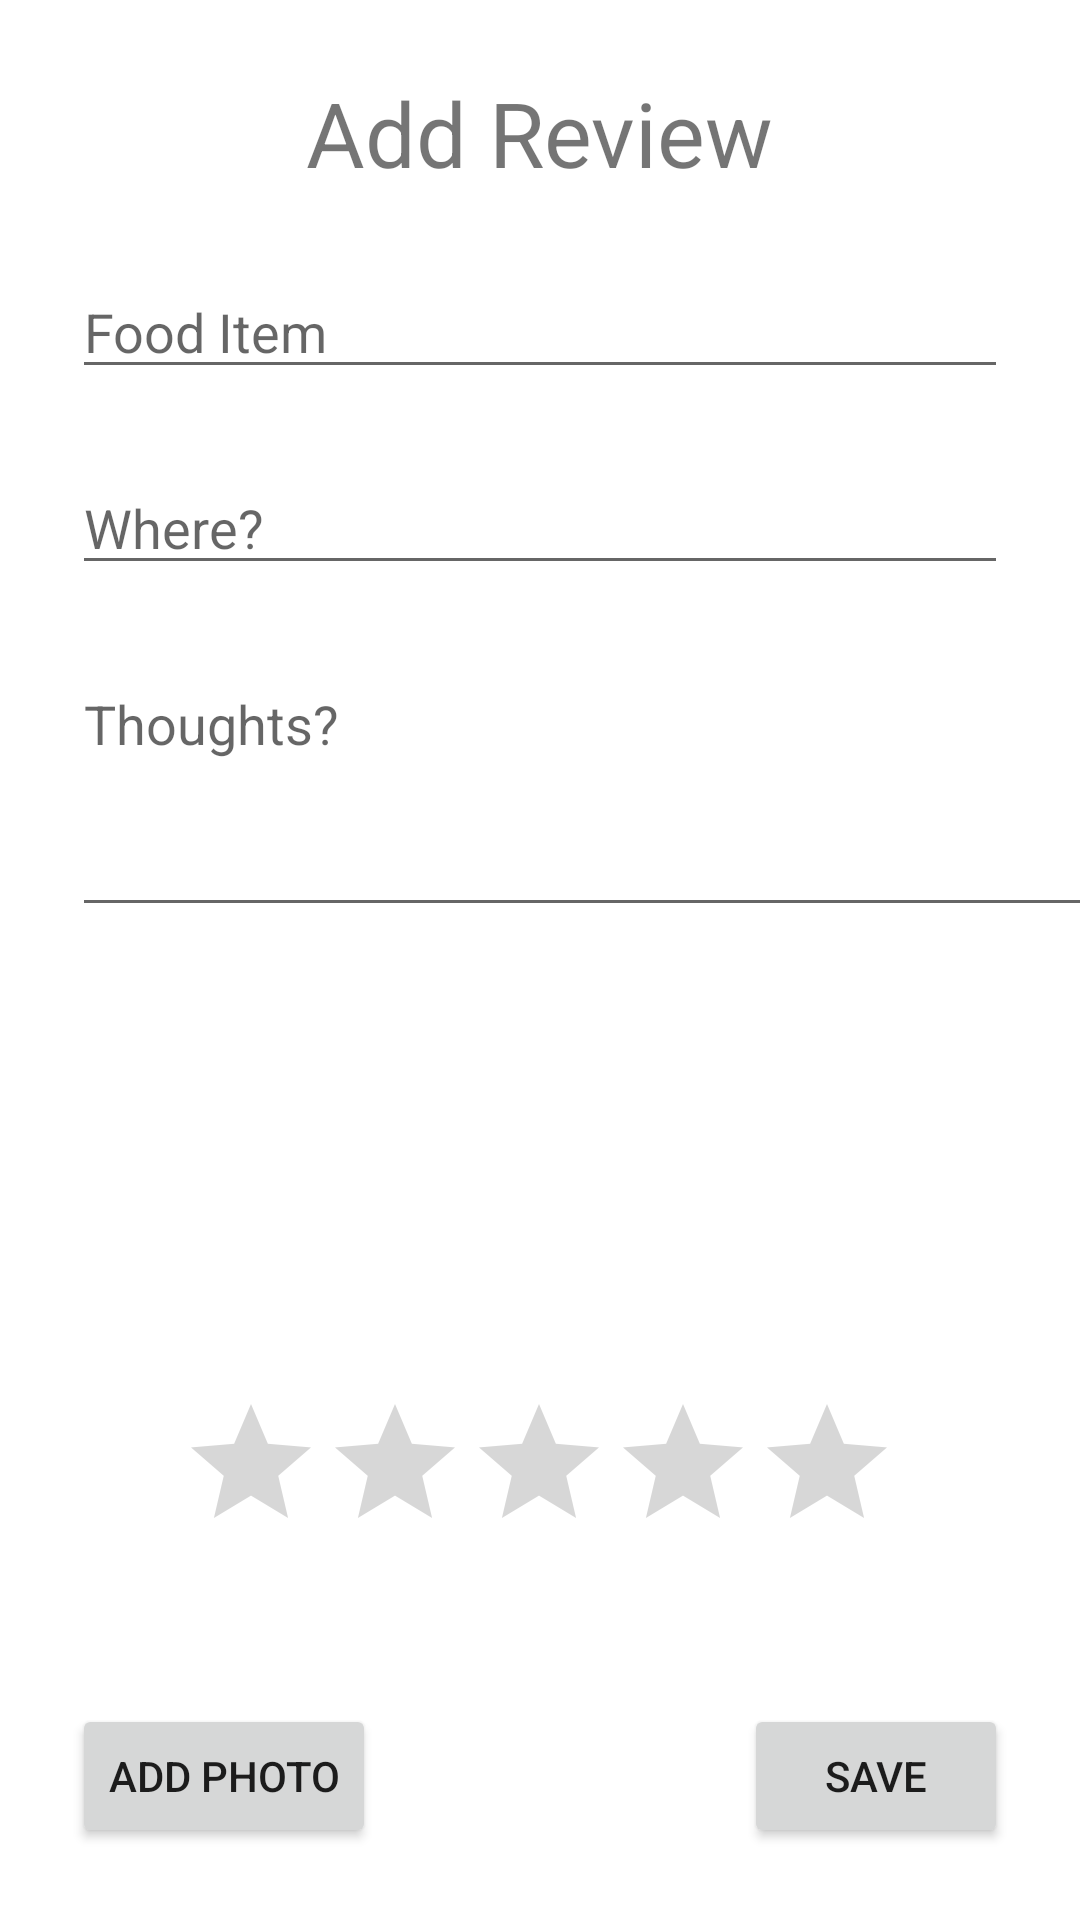

Reconstruct the res/layout file that produces this screen, plus the resources it refers to.
<!-- AndroidManifest.xml: application theme Theme.YelperHelper -->
<!-- res/layout/fragment_add.xml -->
<?xml version="1.0" encoding="utf-8"?>
<androidx.constraintlayout.widget.ConstraintLayout
    xmlns:android="http://schemas.android.com/apk/res/android"
    xmlns:app="http://schemas.android.com/apk/res-auto"
    xmlns:tools="http://schemas.android.com/tools"
    android:layout_width="match_parent"
    android:layout_height="match_parent">

    <EditText
        android:id="@+id/editText_foodItem"
        android:layout_width="0dp"
        android:layout_height="wrap_content"
        android:layout_marginStart="24dp"
        android:layout_marginTop="24dp"
        android:layout_marginEnd="24dp"
        android:ems="10"
        android:hint="Food Item"
        android:inputType="textPersonName"
        app:layout_constraintBottom_toTopOf="@+id/editText_restaurant"
        app:layout_constraintEnd_toEndOf="parent"
        app:layout_constraintHorizontal_bias="0.0"
        app:layout_constraintStart_toStartOf="parent"
        app:layout_constraintTop_toBottomOf="@+id/textView2" />

    <EditText
        android:id="@+id/editText_restaurant"
        android:layout_width="0dp"
        android:layout_height="wrap_content"
        android:layout_marginStart="24dp"
        android:layout_marginTop="24dp"
        android:layout_marginEnd="24dp"
        android:layout_marginBottom="24dp"
        android:ems="10"
        android:hint="Where?"
        android:inputType="text"
        app:layout_constraintBottom_toTopOf="@+id/editText_review"
        app:layout_constraintEnd_toEndOf="parent"
        app:layout_constraintHorizontal_bias="0.0"
        app:layout_constraintStart_toStartOf="parent"
        app:layout_constraintTop_toBottomOf="@+id/editText_foodItem" />

    <RatingBar
        android:id="@+id/addratingBar"
        android:layout_width="wrap_content"
        android:layout_height="wrap_content"
        android:layout_marginBottom="24dp"
        app:layout_constraintBottom_toTopOf="@+id/button_save"
        app:layout_constraintEnd_toEndOf="parent"
        app:layout_constraintHorizontal_bias="0.497"
        app:layout_constraintStart_toStartOf="parent"
        app:layout_constraintTop_toBottomOf="@+id/editText_review"
        app:layout_constraintVertical_bias="0.87" />

    <EditText
        android:id="@+id/editText_review"
        android:layout_width="361dp"
        android:layout_height="90dp"
        android:layout_marginStart="24dp"
        android:layout_marginTop="24dp"
        android:layout_marginEnd="24dp"
        android:ems="10"
        android:gravity="start|top"
        android:hint="Thoughts?"
        android:inputType="textMultiLine"
        app:layout_constraintEnd_toEndOf="parent"
        app:layout_constraintHorizontal_bias="0.0"
        app:layout_constraintStart_toStartOf="parent"
        app:layout_constraintTop_toBottomOf="@+id/editText_restaurant" />

    <TextView
        android:id="@+id/textView2"
        android:layout_width="wrap_content"
        android:layout_height="wrap_content"
        android:layout_marginStart="24dp"
        android:layout_marginTop="24dp"
        android:layout_marginEnd="24dp"
        android:text="Add Review"
        android:textSize="30sp"
        app:autoSizeMaxTextSize="40dp"
        app:autoSizeMinTextSize="30dp"
        app:layout_constraintBottom_toTopOf="@+id/editText_foodItem"
        app:layout_constraintEnd_toEndOf="parent"
        app:layout_constraintStart_toStartOf="parent"
        app:layout_constraintTop_toTopOf="parent"
        app:layout_constraintVertical_bias="1.0" />

    <Button
        android:id="@+id/button_save"
        android:layout_width="wrap_content"
        android:layout_height="wrap_content"
        android:layout_marginStart="32dp"
        android:layout_marginEnd="24dp"
        android:layout_marginBottom="24dp"
        android:text="Save"
        app:layout_constraintBottom_toBottomOf="parent"
        app:layout_constraintEnd_toEndOf="parent"
        app:layout_constraintHorizontal_bias="1.0"
        app:layout_constraintStart_toStartOf="parent" />

    <Button
        android:id="@+id/button_addPhoto"
        android:layout_width="wrap_content"
        android:layout_height="wrap_content"
        android:layout_marginStart="24dp"
        android:layout_marginBottom="24dp"
        android:text="Add Photo"
        app:layout_constraintBottom_toBottomOf="parent"
        app:layout_constraintEnd_toStartOf="@+id/button_save"
        app:layout_constraintHorizontal_bias="0.0"
        app:layout_constraintStart_toStartOf="parent" />

    <ImageView
        android:id="@+id/imageView_camera"
        android:layout_width="155dp"
        android:layout_height="174dp"
        app:layout_constraintBottom_toTopOf="@+id/addratingBar"
        app:layout_constraintEnd_toEndOf="parent"
        app:layout_constraintStart_toStartOf="parent"
        app:layout_constraintTop_toBottomOf="@+id/editText_review"
        tools:srcCompat="@tools:sample/avatars" />

</androidx.constraintlayout.widget.ConstraintLayout>
<!-- resources referenced by this layout -->
<resources>
  <style name="Theme.YelperHelper" parent="Theme.MaterialComponents.DayNight.DarkActionBar">
          
          <item name="colorPrimary">@color/purple_500</item>
          <item name="colorPrimaryVariant">@color/purple_700</item>
          <item name="colorOnPrimary">@color/white</item>
          
          <item name="colorSecondary">@color/teal_200</item>
          <item name="colorSecondaryVariant">@color/teal_700</item>
          <item name="colorOnSecondary">@color/black</item>
          
          <item name="android:statusBarColor" tools:targetApi="l">?attr/colorPrimaryVariant</item>
          
      </style>
  <!-- not gathered from this repository: default colours our renderer supplied (Android Studio template values) -->
  <color name="purple_500">#FF6200EE</color>
  <color name="purple_700">#FF3700B3</color>
  <color name="teal_200">#FF03DAC5</color>
  <color name="teal_700">#FF018786</color>
  <color name="black">#FF000000</color>
  <color name="white">#FFFFFFFF</color>
</resources>
